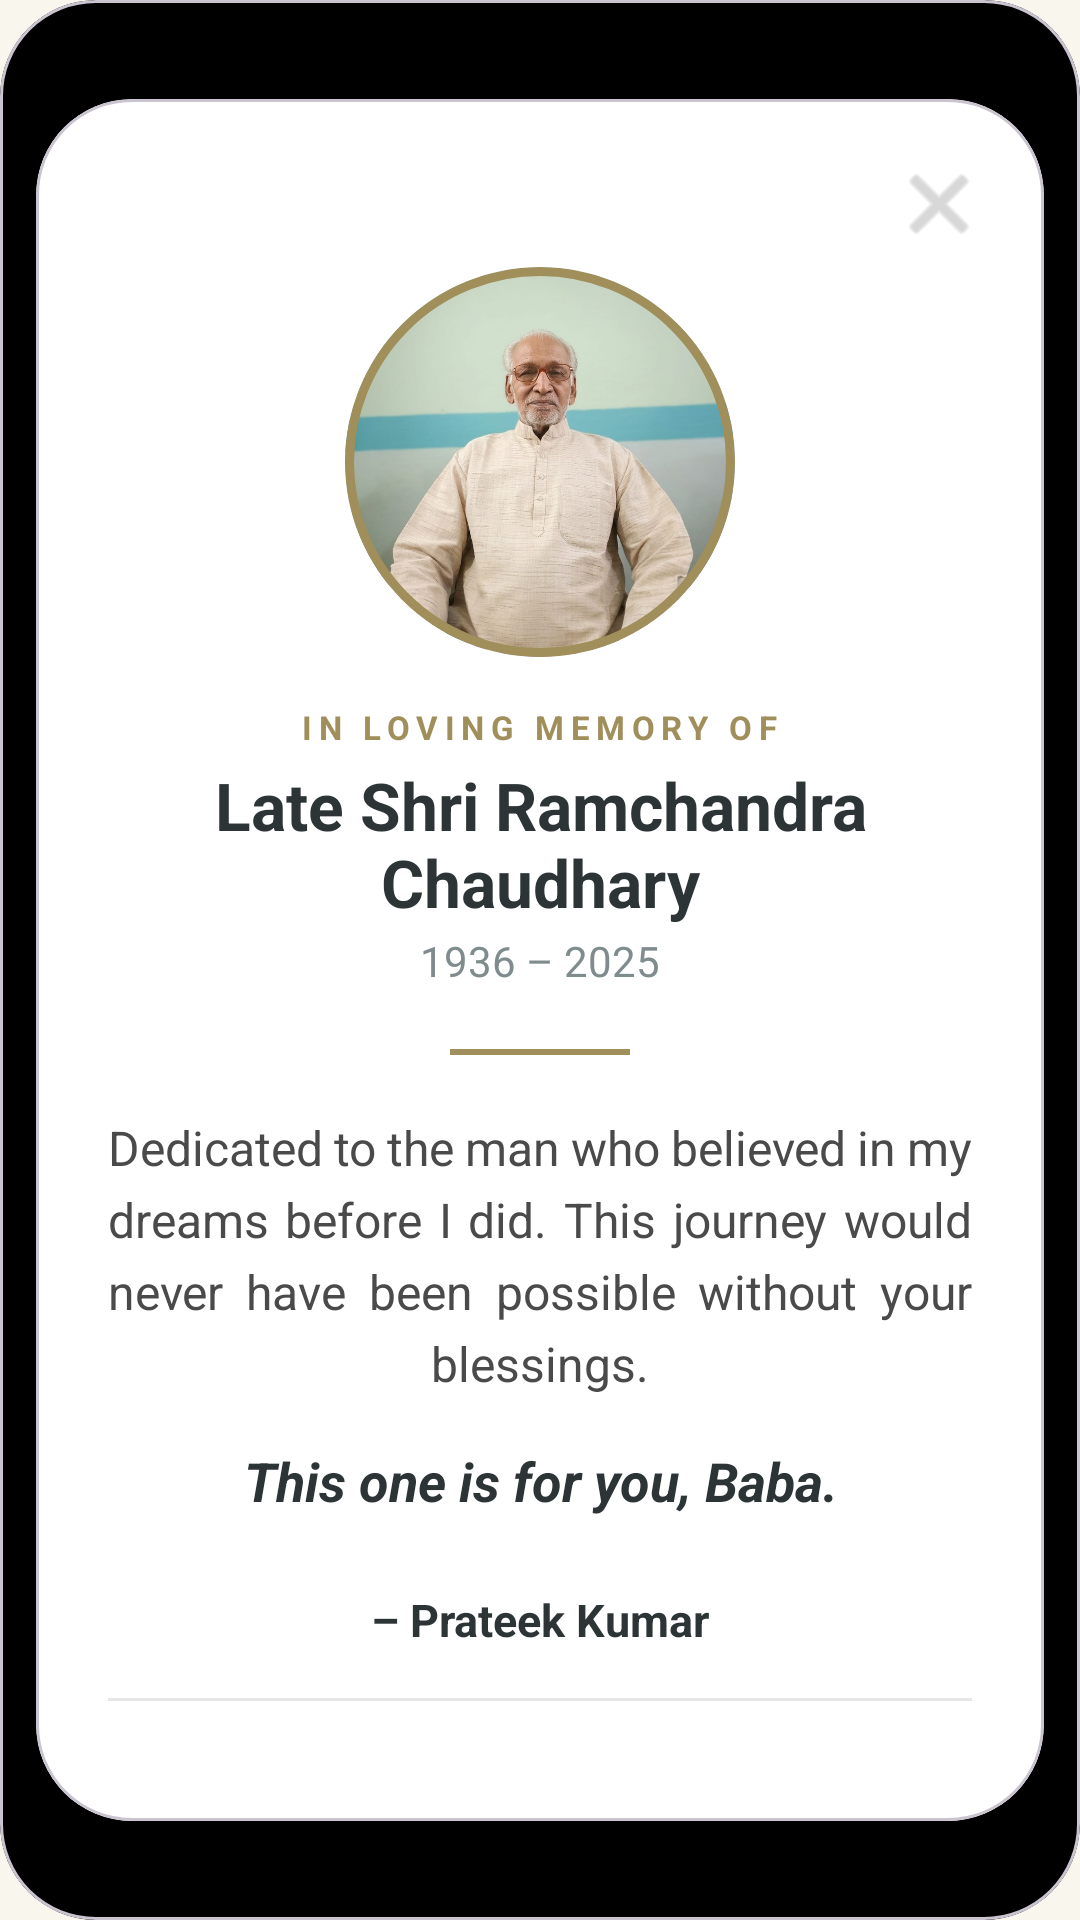

This screen was rendered from an Android layout file. Write that file and the resources it references.
<!-- AndroidManifest.xml: application theme Theme.Jai_Kisan -->
<!-- res/layout/dialog_tribute.xml -->
<?xml version="1.0" encoding="utf-8"?>
<com.google.android.material.card.MaterialCardView
    xmlns:android="http://schemas.android.com/apk/res/android"
    xmlns:app="http://schemas.android.com/apk/res-auto"
    android:layout_width="match_parent"
    android:layout_height="match_parent"
    app:cardCornerRadius="32dp"
    app:cardElevation="0dp"
    android:clipToPadding="false"
    app:cardPreventCornerOverlap="true"
    app:cardBackgroundColor="@color/black">

    <FrameLayout
        android:id="@+id/tributeOverlay"
        android:layout_width="match_parent"
        android:layout_height="match_parent"
        android:padding="12dp"> <com.google.android.material.card.MaterialCardView
        android:id="@+id/tributeCard"
        android:layout_width="match_parent"
        android:layout_height="wrap_content"
        android:layout_gravity="center"
        app:cardCornerRadius="32dp"
        app:cardElevation="8dp"
        app:cardBackgroundColor="#FFFFFF">

        <RelativeLayout
            android:layout_width="match_parent"
            android:layout_height="wrap_content">

            <ImageButton
                android:id="@+id/btnCloseTribute"
                android:layout_width="54dp"
                android:layout_height="54dp"
                android:layout_alignParentEnd="true"
                android:layout_margin="8dp"
                android:padding="12dp"
                android:elevation="10dp"
                android:background="?attr/selectableItemBackgroundBorderless"
                android:src="@android:drawable/ic_menu_close_clear_cancel"
                app:tint="#BDBDBD" />

            <ScrollView
                android:layout_width="match_parent"
                android:layout_height="wrap_content"
                android:scrollbars="none">

                <LinearLayout
                    android:layout_width="match_parent"
                    android:layout_height="wrap_content"
                    android:orientation="vertical"
                    android:padding="24dp"

                    android:gravity="center">

                    <com.google.android.material.card.MaterialCardView
                        android:layout_width="130dp"
                        android:layout_height="130dp"
                        app:cardCornerRadius="65dp"
                        app:strokeWidth="3dp"
                        app:strokeColor="#A08E5B"
                        android:layout_marginTop="32dp"
                        android:layout_marginBottom="16dp">
                        <ImageView
                            android:id="@+id/imgGrandfather"
                            android:layout_width="match_parent"
                            android:layout_height="match_parent"
                            android:scaleType="centerCrop"
                            android:src="@drawable/baba" />
                    </com.google.android.material.card.MaterialCardView>

                    <TextView
                        android:layout_width="wrap_content"
                        android:layout_height="wrap_content"
                        android:text="IN LOVING MEMORY OF"
                        android:letterSpacing="0.2"
                        android:textSize="11sp"
                        android:textStyle="bold"
                        android:textColor="#A08E5B"/>

                    <TextView
                        android:layout_width="wrap_content"
                        android:layout_height="wrap_content"
                        android:text="Late Shri Ramchandra Chaudhary"
                        android:textSize="22sp"
                        android:textStyle="bold"
                        android:textColor="#2D3436"
                        android:textAlignment="center"
                        android:layout_marginTop="4dp"/>

                    <TextView
                        android:layout_width="wrap_content"
                        android:layout_height="wrap_content"
                        android:text="1936 – 2025"
                        android:textSize="14sp"
                        android:textColor="#7F8C8D"
                        android:layout_marginTop="2dp"/>

                    <View
                        android:layout_width="60dp"
                        android:layout_height="2dp"
                        android:background="#A08E5B"
                        android:layout_marginVertical="20dp"/>

                    <TextView
                        android:layout_width="match_parent"
                        android:layout_height="wrap_content"
                        android:text="Dedicated to the man who believed in my dreams before I did. This journey would never have been possible without your blessings."
                        android:textSize="16sp"
                        android:textColor="#4A4A4A"
                        android:lineSpacingExtra="5dp"
                        android:justificationMode="inter_word"
                        android:textAlignment="center"/>

                    <TextView
                        android:layout_width="match_parent"
                        android:layout_height="wrap_content"
                        android:layout_marginTop="16dp"
                        android:text="This one is for you, Baba."
                        android:textSize="18sp"
                        android:textStyle="bold|italic"
                        android:textColor="#2D3436"
                        android:textAlignment="center" />

                    <TextView
                        android:layout_width="wrap_content"
                        android:layout_height="wrap_content"
                        android:layout_marginTop="24dp"
                        android:text="– Prateek Kumar"
                        android:textSize="15sp"
                        android:textStyle="bold"
                        android:textColor="#2D3436"/>

                    <View
                        android:layout_width="match_parent"
                        android:layout_height="1dp"
                        android:background="#E6E6E6"
                        android:layout_marginVertical="16dp"/>



                </LinearLayout>
            </ScrollView>
        </RelativeLayout>
    </com.google.android.material.card.MaterialCardView>
    </FrameLayout>
</com.google.android.material.card.MaterialCardView>
<!-- resources referenced by this layout -->
<resources>
  <color name="black">#FF000000</color>
  <!-- drawable baba: jpeg bitmap (drawable, 69180 bytes) -->
  <style name="Theme.Jai_Kisan" parent="Base.Theme.Jai_Kisan" />
  <style name="Base.Theme.Jai_Kisan" parent="Theme.Material3.Light.NoActionBar">
  
          <item name="android:forceDarkAllowed" tools:targetApi="q">false</item>
  
          <item name="android:windowBackground">@color/app_background</item>
  
          <item name="android:fontFamily">@font/poppins</item>
  
          <item name="colorPrimary">@color/green</item>
          <item name="colorPrimaryVariant">@color/green</item>
          <item name="colorOnPrimary">@color/white</item>
          <item name="colorSecondary">@color/green</item>
          <item name="colorSecondaryVariant">@color/green</item>
          <item name="colorOnSecondary">@color/white</item>
  
          <item name="android:statusBarColor">?attr/colorPrimary</item>
  
      </style>
  <color name="app_background">#F9F6ED</color>
  <color name="green">#2E7D32</color>
  <color name="white">#FFFFFFFF</color>
</resources>
